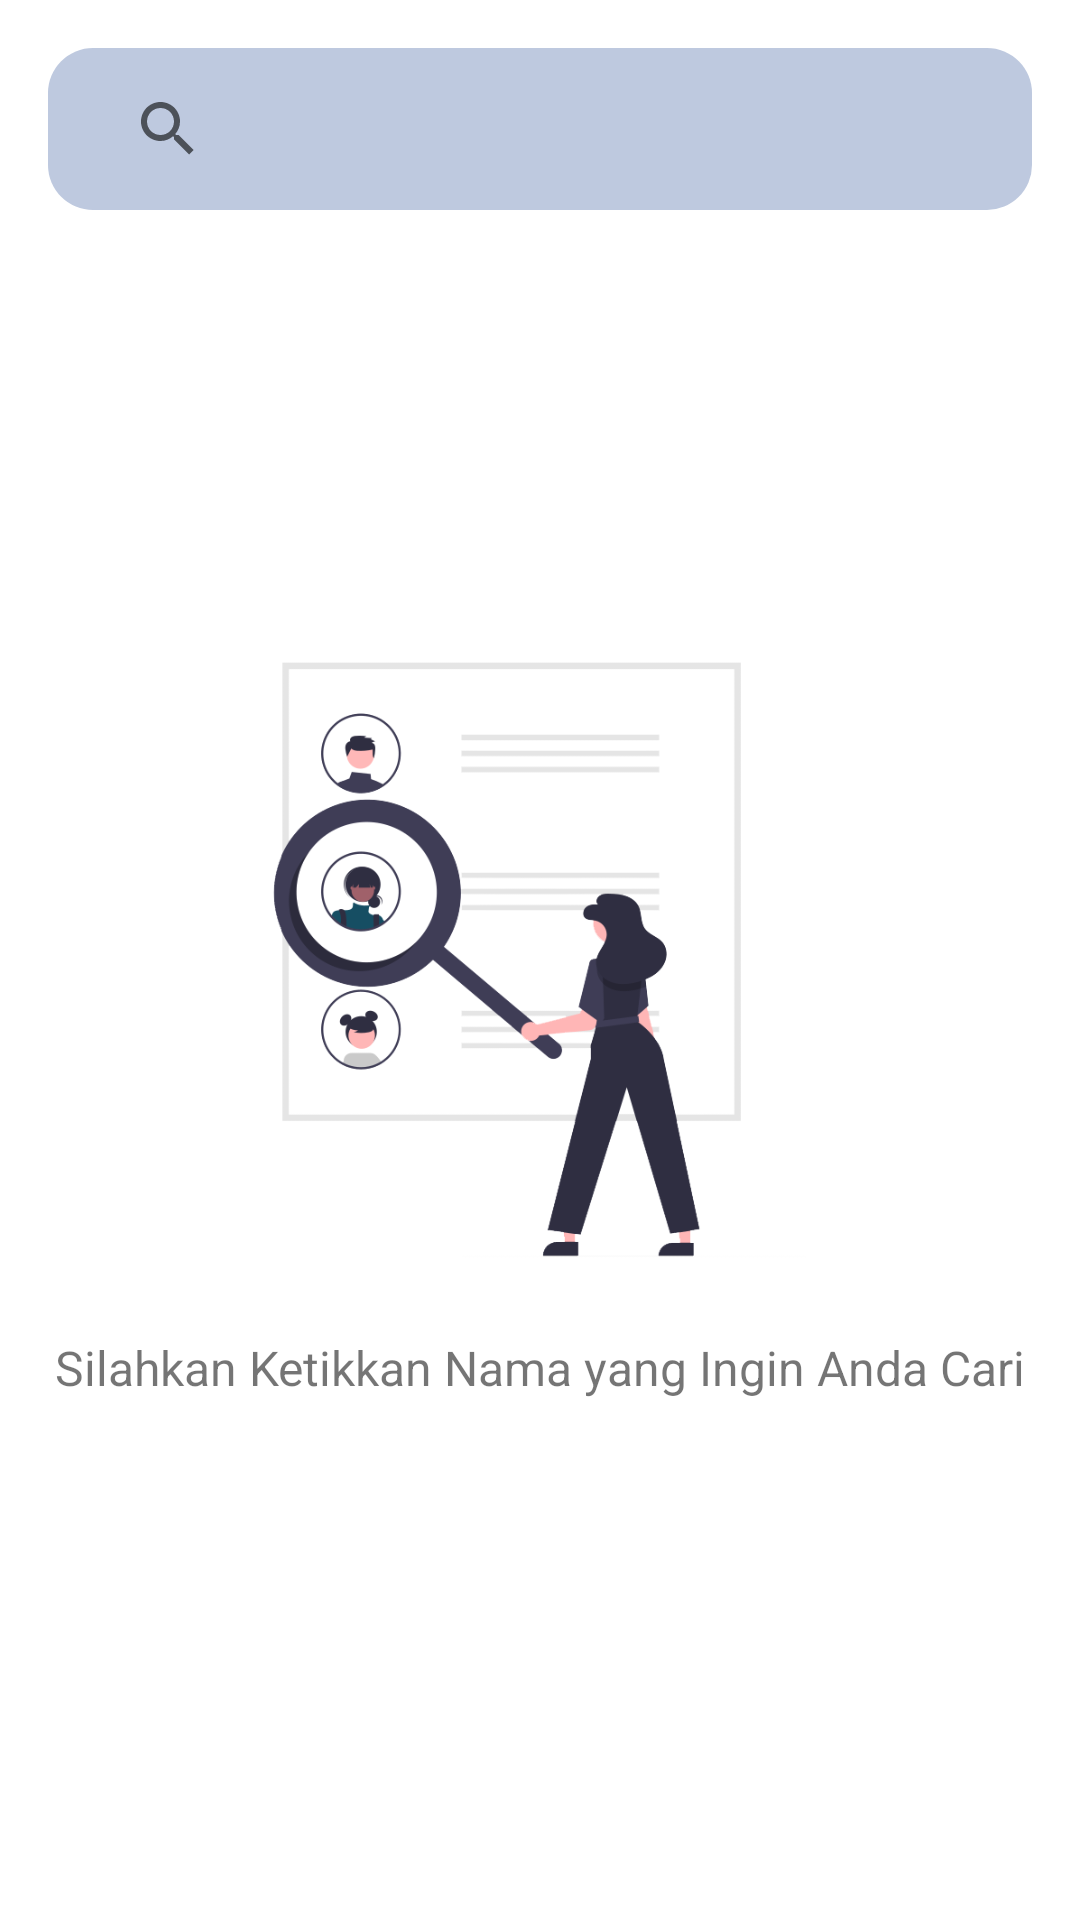

Produce the Android XML layout that renders to this screen, including the resource entries it uses.
<!-- AndroidManifest.xml: application theme Theme.SubMis3GithubUser -->
<!-- res/layout/activity_main.xml -->
<?xml version="1.0" encoding="utf-8"?>
<androidx.constraintlayout.widget.ConstraintLayout xmlns:android="http://schemas.android.com/apk/res/android"
    xmlns:app="http://schemas.android.com/apk/res-auto"
    xmlns:tools="http://schemas.android.com/tools"
    android:layout_width="match_parent"
    android:layout_height="match_parent"
    tools:context=".MainActivity">

    <SearchView
        android:id="@+id/et_search"
        android:layout_width="0dp"
        android:layout_height="54dp"
        android:layout_margin="16dp"
        android:padding="16dp"
        android:hint="@string/search"
        android:background="@drawable/et_background"
        android:singleLine="true"
        android:imeOptions="actionSearch"
        android:textColor="@color/dark_color"
        android:textColorHint="@color/dark_color"
        app:layout_constraintStart_toStartOf="parent"
        app:layout_constraintEnd_toEndOf="parent"
        app:layout_constraintTop_toTopOf="parent"
        android:autofillHints=""
        android:inputType="text" />

    <ImageView
        android:id="@+id/imageView"
        android:layout_width="250dp"
        android:layout_height="250dp"
        android:src="@drawable/people_search"
        app:layout_constraintStart_toStartOf="parent"
        app:layout_constraintEnd_toEndOf="parent"
        app:layout_constraintTop_toTopOf="parent"
        app:layout_constraintBottom_toBottomOf="@id/textView"
        android:contentDescription="@string/search" />

    <TextView
        android:id="@+id/textView"
        android:layout_width="wrap_content"
        android:layout_height="0dp"
        android:text="@string/search_instr"
        android:textSize="16sp"
        app:layout_constraintStart_toStartOf="parent"
        app:layout_constraintEnd_toEndOf="parent"
        app:layout_constraintTop_toBottomOf="@id/imageView"
        app:layout_constraintBottom_toBottomOf="parent"/>

    <ProgressBar
        android:id="@+id/loading"
        android:layout_width="wrap_content"
        android:layout_height="wrap_content"
        android:visibility="gone"
        app:layout_constraintStart_toStartOf="parent"
        app:layout_constraintEnd_toEndOf="parent"
        app:layout_constraintTop_toTopOf="parent"
        app:layout_constraintBottom_toBottomOf="parent"/>

    <androidx.recyclerview.widget.RecyclerView
        android:id="@+id/rv_user"
        android:layout_width="0dp"
        android:layout_height="0dp"
        tools:listitem="@layout/user_item"
        android:layout_marginTop="16dp"
        android:layout_marginBottom="16dp"
        android:visibility="gone"
        app:layoutManager="androidx.recyclerview.widget.LinearLayoutManager"
        app:layout_constraintStart_toStartOf="parent"
        app:layout_constraintEnd_toEndOf="parent"
        app:layout_constraintTop_toBottomOf="@id/et_search"
        app:layout_constraintBottom_toBottomOf="parent"/>

</androidx.constraintlayout.widget.ConstraintLayout>
<!-- res/layout/user_item.xml (included above) -->
<?xml version="1.0" encoding="utf-8"?>
<androidx.constraintlayout.widget.ConstraintLayout xmlns:android="http://schemas.android.com/apk/res/android"
    android:layout_width="match_parent"
    android:layout_height="wrap_content"
    android:id="@+id/to_detail"
    xmlns:app="http://schemas.android.com/apk/res-auto"
    xmlns:tools="http://schemas.android.com/tools">

    <de.hdodenhof.circleimageview.CircleImageView
        android:id="@+id/civ_user"
        android:layout_width="72dp"
        android:layout_height="72dp"
        android:src="@mipmap/ic_launcher_round"
        android:layout_marginStart="16dp"
        android:padding="8dp"
        app:layout_constraintStart_toStartOf="parent"
        app:layout_constraintTop_toTopOf="parent"/>

    <TextView
        android:id="@+id/tv_username"
        android:layout_width="0dp"
        android:layout_height="wrap_content"
        tools:text="Lukmanul Hakim"
        android:textSize="18sp"
        android:textStyle="bold"
        android:maxLines="1"
        android:ellipsize="end"
        android:layout_marginStart="16dp"
        android:layout_marginEnd="16dp"
        app:layout_constraintStart_toEndOf="@id/civ_user"
        app:layout_constraintTop_toTopOf="@id/civ_user"
        app:layout_constraintBottom_toBottomOf="@id/civ_user"
        app:layout_constraintEnd_toEndOf="parent"/>

    <View
        android:layout_width="0dp"
        android:layout_height="1dp"
        android:background="@android:color/darker_gray"
        android:layout_marginTop="8dp"
        android:layout_marginStart="16dp"
        android:layout_marginEnd="16dp"
        app:layout_constraintStart_toStartOf="parent"
        app:layout_constraintEnd_toEndOf="parent"
        app:layout_constraintTop_toBottomOf="@id/civ_user"/>

</androidx.constraintlayout.widget.ConstraintLayout>
<!-- resources referenced by this layout -->
<resources>
  <color name="dark_color">#164E63</color>
  <!-- drawable et_background (drawable) -->
  <?xml version="1.0" encoding="utf-8"?>
  <shape xmlns:android="http://schemas.android.com/apk/res/android"
      android:shape="rectangle">
  
      <solid android:color="@color/mid_color"/>
      <corners android:radius="15dp"/>
  
  </shape>
  <!-- drawable people_search: png bitmap (drawable, 43743 bytes) -->
  <string name="search">Cari</string>
  <string name="search_instr">Silahkan Ketikkan Nama yang Ingin Anda Cari</string>
  <style name="Theme.SubMis3GithubUser" parent="Theme.MaterialComponents.DayNight.DarkActionBar">
          
          <item name="colorPrimary">@color/brand_color</item>
          <item name="colorPrimaryVariant">@color/dark_color</item>
          <item name="colorOnPrimary">@color/white</item>
          
          <item name="colorSecondary">@color/brand_color</item>
          <item name="colorSecondaryVariant">@color/dark_color</item>
          <item name="colorOnSecondary">@color/black</item>
          
          <item name="android:statusBarColor" tools:targetApi="l">?attr/colorPrimaryVariant</item>
          
      </style>
  <color name="mid_color">#BEC9DF</color>
  <color name="brand_color">#FF018786</color>
  <color name="white">#FFFFFFFF</color>
  <color name="black">#FF000000</color>
</resources>
